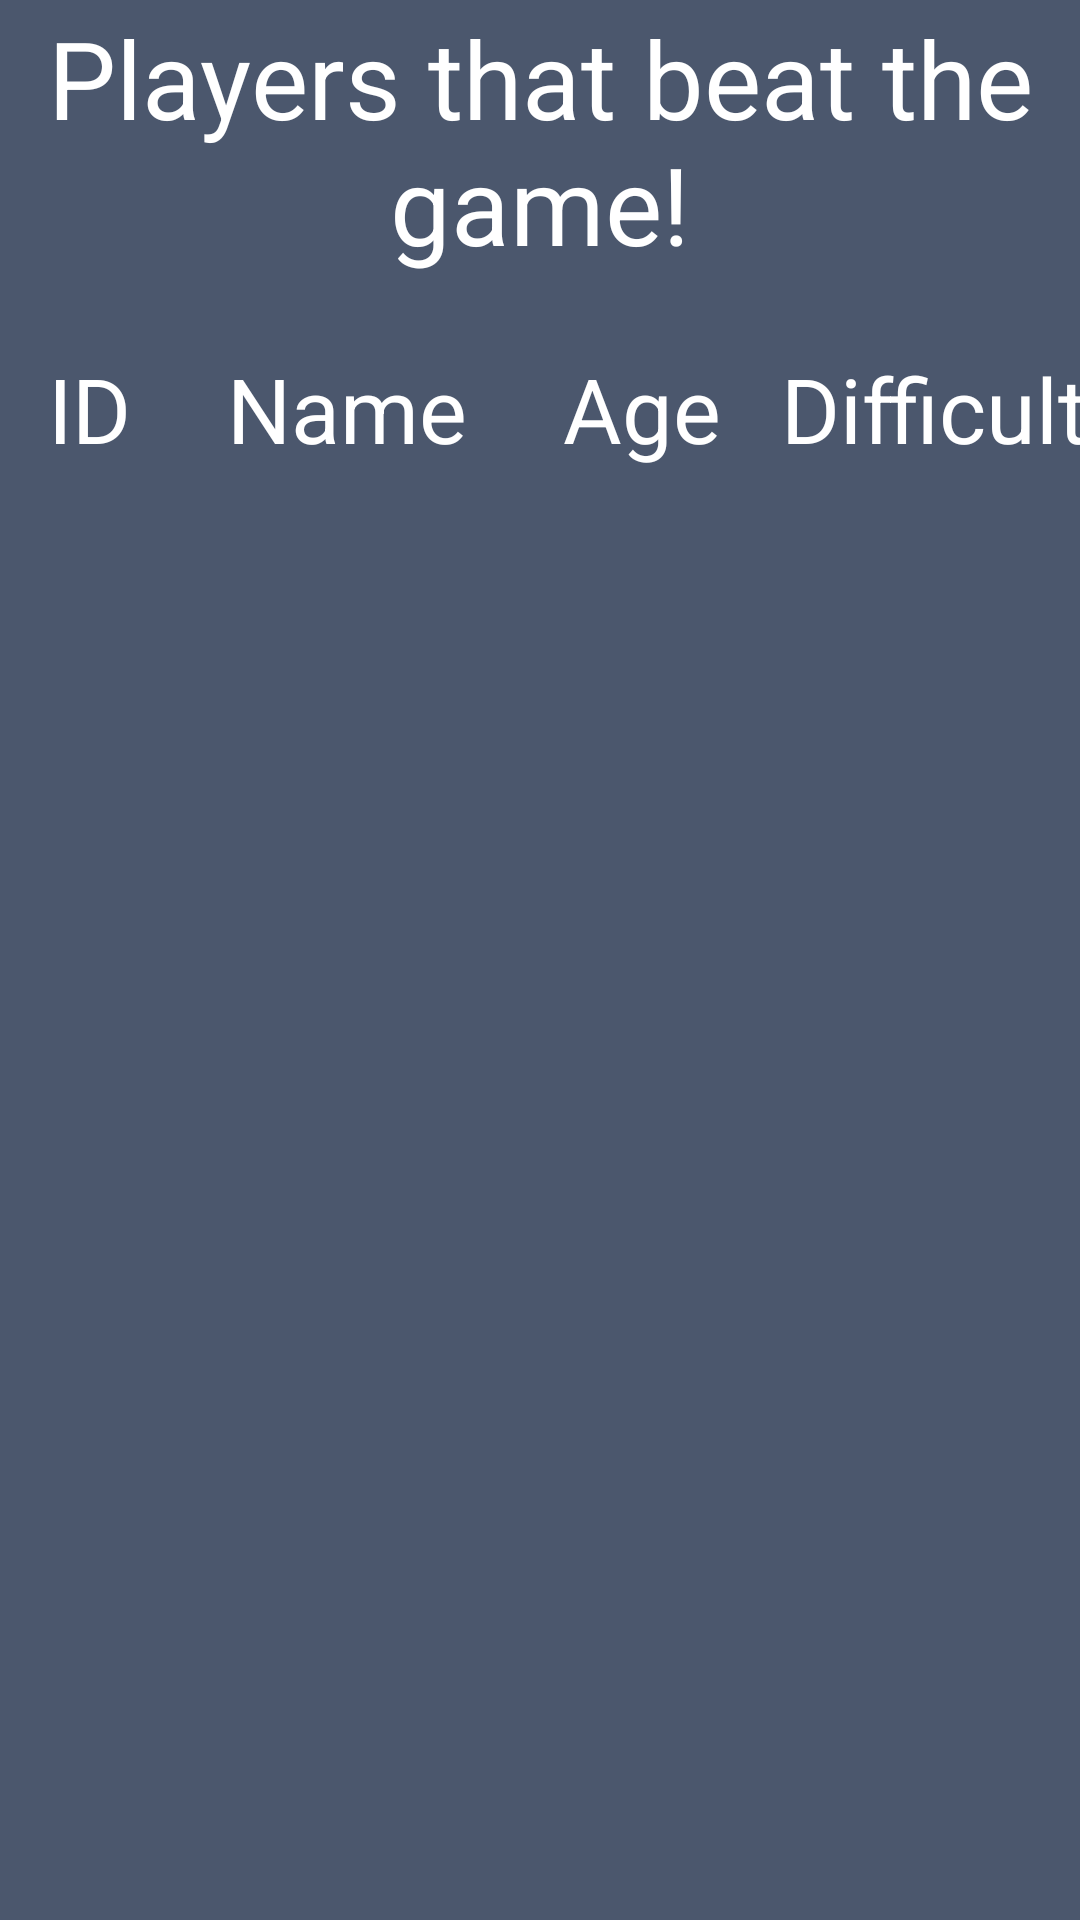

Reconstruct the res/layout file that produces this screen, plus the resources it refers to.
<!-- AndroidManifest.xml: application theme AppTheme -->
<!-- res/layout/activity_results.xml -->
<?xml version="1.0" encoding="utf-8"?>
<androidx.constraintlayout.widget.ConstraintLayout xmlns:android="http://schemas.android.com/apk/res/android"
    xmlns:app="http://schemas.android.com/apk/res-auto"
    xmlns:tools="http://schemas.android.com/tools"
    android:layout_width="match_parent"
    android:layout_height="match_parent"
    android:background="@color/background"
    tools:context=".ResultsActivity">

    <TextView
        android:id="@+id/textView15"
        android:layout_width="wrap_content"
        android:layout_height="wrap_content"
        android:layout_marginStart="20dp"
        android:layout_marginTop="24dp"
        android:text="Difficulty"
        android:textColor="@color/white"
        android:textSize="30sp"
        app:layout_constraintStart_toEndOf="@+id/textView14"
        app:layout_constraintTop_toBottomOf="@+id/textView" />

    <TextView
        android:id="@+id/textView14"
        android:layout_width="wrap_content"
        android:layout_height="wrap_content"
        android:layout_marginStart="32dp"
        android:layout_marginTop="24dp"
        android:text="Age"
        android:textColor="@color/white"
        android:textSize="30sp"
        app:layout_constraintStart_toEndOf="@+id/textView13"
        app:layout_constraintTop_toBottomOf="@+id/textView" />

    <TextView
        android:id="@+id/textView13"
        android:layout_width="wrap_content"
        android:layout_height="wrap_content"
        android:layout_marginStart="32dp"
        android:layout_marginTop="24dp"
        android:text="Name"
        android:textColor="@color/white"
        android:textSize="30sp"
        app:layout_constraintStart_toEndOf="@+id/textView2"
        app:layout_constraintTop_toBottomOf="@+id/textView" />

    <androidx.recyclerview.widget.RecyclerView
        android:id="@+id/main_recycler_view"
        android:layout_width="390dp"
        android:layout_height="505dp"
        app:layout_constraintBottom_toBottomOf="parent"
        app:layout_constraintEnd_toEndOf="parent"
        app:layout_constraintStart_toStartOf="parent"
        app:layout_constraintTop_toTopOf="parent"
        app:layout_constraintVertical_bias="0.818" />


    <TextView
        android:id="@+id/textView"
        android:layout_width="wrap_content"
        android:layout_height="wrap_content"
        android:layout_marginStart="8dp"
        android:layout_marginEnd="8dp"
        android:gravity="center"
        android:text="Players that beat the game!"
        android:textColor="@color/white"
        android:textSize="36sp"
        app:layout_constraintBottom_toTopOf="@+id/main_recycler_view"
        app:layout_constraintEnd_toEndOf="parent"
        app:layout_constraintStart_toStartOf="parent"
        app:layout_constraintTop_toTopOf="parent"
        app:layout_constraintVertical_bias="0.075" />

    <TextView
        android:id="@+id/textView2"
        android:layout_width="wrap_content"
        android:layout_height="wrap_content"
        android:layout_marginStart="16dp"
        android:layout_marginTop="24dp"
        android:text="ID"
        android:textColor="@color/white"
        android:textSize="30sp"
        app:layout_constraintStart_toStartOf="parent"
        app:layout_constraintTop_toBottomOf="@+id/textView" />
</androidx.constraintlayout.widget.ConstraintLayout>
<!-- resources referenced by this layout -->
<resources>
  <color name="background">#4b576d</color>
  <color name="white">#FFFFFF</color>
  <style name="AppTheme" parent="Theme.AppCompat.Light.DarkActionBar">
          
          <item name="colorPrimary">@color/action_bar_background</item>
          <item name="colorPrimaryDark">@color/colorPrimaryDark</item>
          <item name="colorAccent">@color/colorAccent</item>
      </style>
  <color name="action_bar_background">#303745</color>
  <color name="colorPrimaryDark">#00574B</color>
  <color name="colorAccent">#D81B60</color>
</resources>
